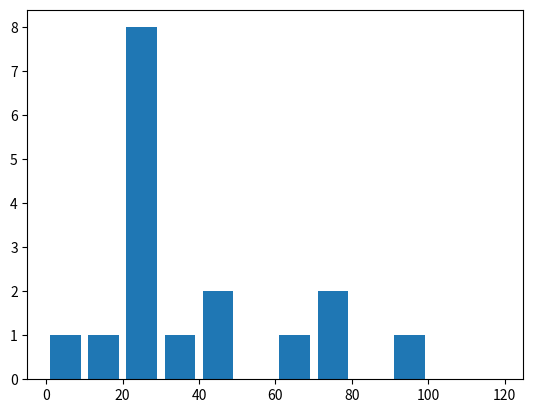

Reproduce this figure in Python.
import matplotlib.pyplot as plt


# x = [1, 3, 5, 7, 9]
# y = [2, 4, 6, 3, 5]

# x2 = [2, 4, 6, 8, 10]
# y2 = [2, 7, 9, 8, 6]

# plt.bar(x, y, label='First Bar', color='r')
# plt.bar(x2, y2, label='Second Bar', color='b')

# plt.xlabel('x')
# plt.ylabel('y - f(x)')
# plt.title('Interesting Graph')

# plt.legend()

# plt.show()



# population_ages = [22, 67, 92, 11,23, 43, 76, 23, 22, 38, 25, 76, 43, 9, 29, 27, 21]
# ids = [ i for i, v in enumerate(population_ages) ]

# plt.bar(ids, population_ages)
# plt.show()


population_ages = [22, 67, 92, 11,23, 43, 76, 23, 22, 38, 25, 76, 43, 9, 29, 27, 21]
bins = [0, 10, 20, 30, 40, 50, 60, 70, 80, 90, 100, 110, 120]

plt.hist(population_ages, bins, histtype='bar', rwidth=0.8)
plt.show()
